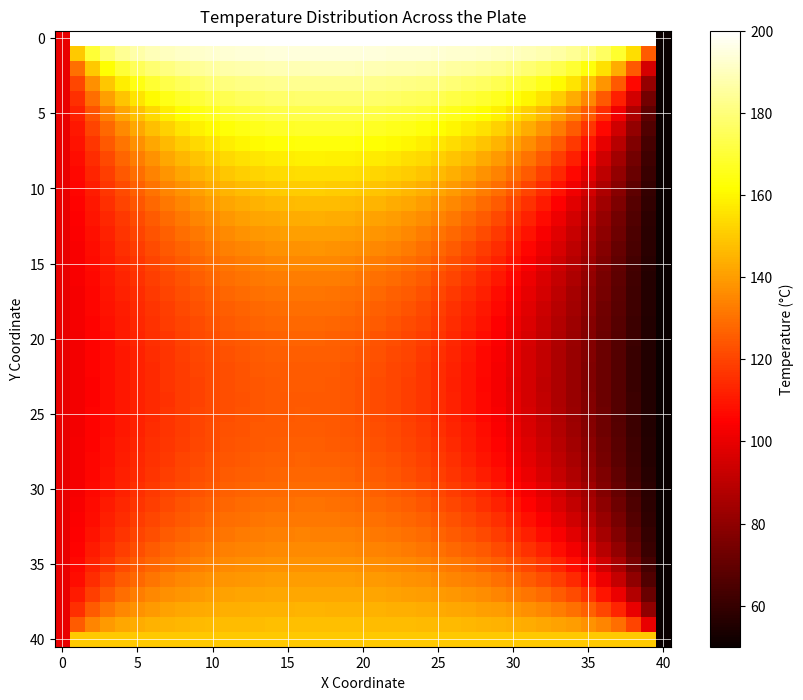

Source code (Python):
import numpy as np
import matplotlib.pyplot as plt


def initialize_temperatures(size, top, left, bottom, right):
    matrix = np.zeros((size, size))
    matrix[0, :] = top
    matrix[-1, :] = bottom
    matrix[:, 0] = left
    matrix[:, -1] = right
    return matrix


def setup_matrix_and_vector(size):
    A = np.zeros(((size - 2) ** 2, (size - 2) ** 2))
    b = np.zeros((size - 2) ** 2)
    idx = lambda x, y: (x - 1) * (size - 2) + (y - 1)

    for i in range(1, size - 1):
        for j in range(1, size - 1):
            index = idx(i, j)
            A[index, index] = -4
            if i > 1:
                A[index, idx(i - 1, j)] = 1
            if i < size - 2:
                A[index, idx(i + 1, j)] = 1
            if j > 1:
                A[index, idx(i, j - 1)] = 1
            if j < size - 2:
                A[index, idx(i, j + 1)] = 1
    return A, b


def solve_temperature_distribution():
    size = 41
    top, left, bottom, right = 200, 100, 150, 50
    matrix = initialize_temperatures(size, top, left, bottom, right)
    A, b = setup_matrix_and_vector(size)

    for i in range(1, size - 1):
        b[(i - 1) * (size - 2)] -= matrix[i, 0]  # Left boundary
        b[(i - 1) * (size - 2) + size - 3] -= matrix[i, -1]  # Right boundary
    for j in range(1, size - 1):
        b[j - 1] -= matrix[0, j]  # Top boundary
        b[-j] -= matrix[-1, j]  # Bottom boundary

    A_inv = np.linalg.inv(A)
    T_internal = np.dot(A_inv, b)

    for i in range(1, size - 1):
        for j in range(1, size - 1):
            matrix[i, j] = T_internal[(i - 1) * (size - 2) + (j - 1)]

    return matrix


def plot_temperature_distribution(matrix):
    plt.figure(figsize=(10, 8))
    plt.imshow(matrix, cmap='hot', origin='upper')
    plt.colorbar(label='Temperature (°C)')
    plt.title('Temperature Distribution Across the Plate')
    plt.xlabel('X Coordinate')
    plt.ylabel('Y Coordinate')
    plt.grid(True, which='both', linestyle='-', color='w', linewidth=0.5)
    plt.xticks(np.arange(0, 41, 5))
    plt.yticks(np.arange(0, 41, 5))
    plt.show()


def write_to_csv(matrix, filename="result.csv"):
    np.savetxt(filename, matrix, delimiter=",", fmt='%0.3f')


if __name__ == "__main__":
    matrix = solve_temperature_distribution()
    plot_temperature_distribution(matrix)
    write_to_csv(matrix)
